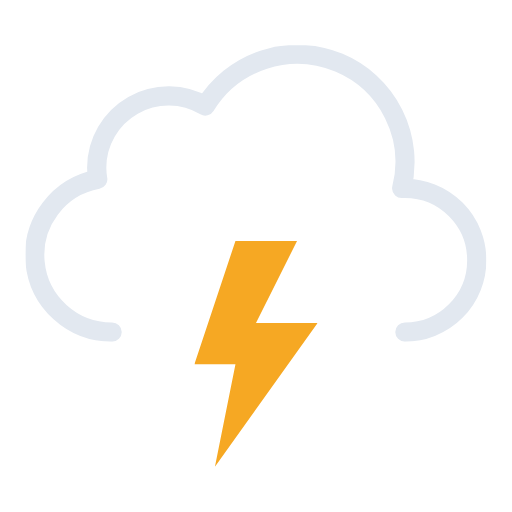
t = 0.00 s
t = 0.25 s: frame unchanged from t = 0.00 s, image omitted
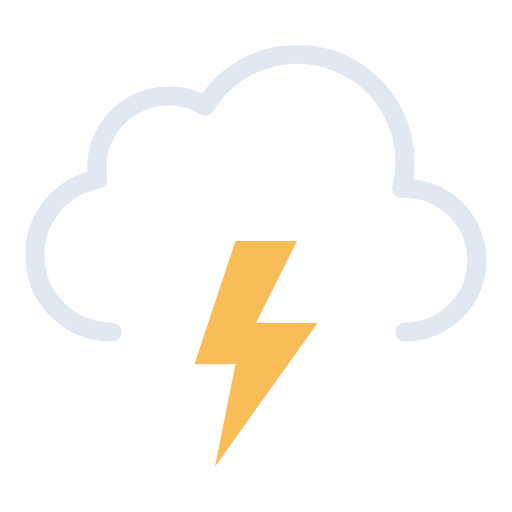
t = 0.55 s
t = 0.80 s: frame unchanged from t = 0.55 s, image omitted
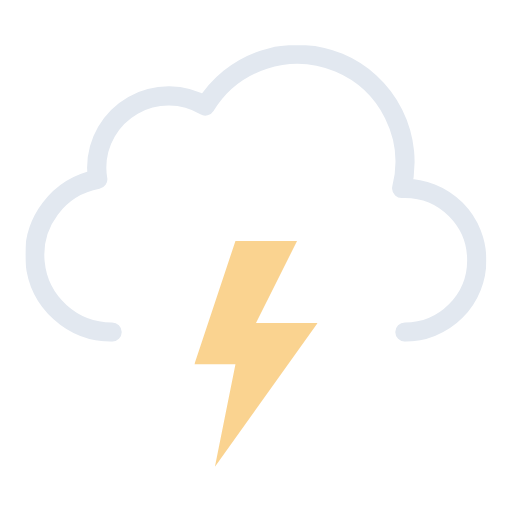
t = 1.07 s
t = 1.33 s: frame unchanged from t = 0.00 s, image omitted

The animated SVG that drew these frames (rendered in a browser with its animation timeline set to each time). Animation: 1 SMIL element (animate=1); one cycle of 1.33 s.

<svg xmlns="http://www.w3.org/2000/svg" xmlns:xlink="http://www.w3.org/1999/xlink" viewBox="56.556 105.306 398.889 398.889"><defs><symbol id="a" viewBox="0 0 359 231"><path fill="none" stroke="#e2e8f0" stroke-linecap="round" stroke-linejoin="round" stroke-width="15" d="M295.5 223.5a56 56 0 000-112l-2.5.1a83.9 83.9 0 00-153-64.2 56 56 0 00-84.6 48.1 56.6 56.6 0 00.8 9 60 60 0 0011.2 119"/></symbol><symbol id="b" viewBox="0 0 96 176"><path fill="#f6a823" d="M32 0 0 96h32l-16 80L96 64H48L80 0H32z"><animate id="x1" attributeName="opacity" begin="0s; x1.end+.67s" dur="1.33s" keyTimes="0; .38; .5; .63; .75; .86; .94; 1" values="1; 1; 0; 1; 0; 1; 0; 1"/></path></symbol></defs><use xlink:href="#a" width="359" height="231" transform="translate(76.5 140.5)"/><use xlink:href="#b" width="96" height="176" transform="translate(208 293)"/></svg>
